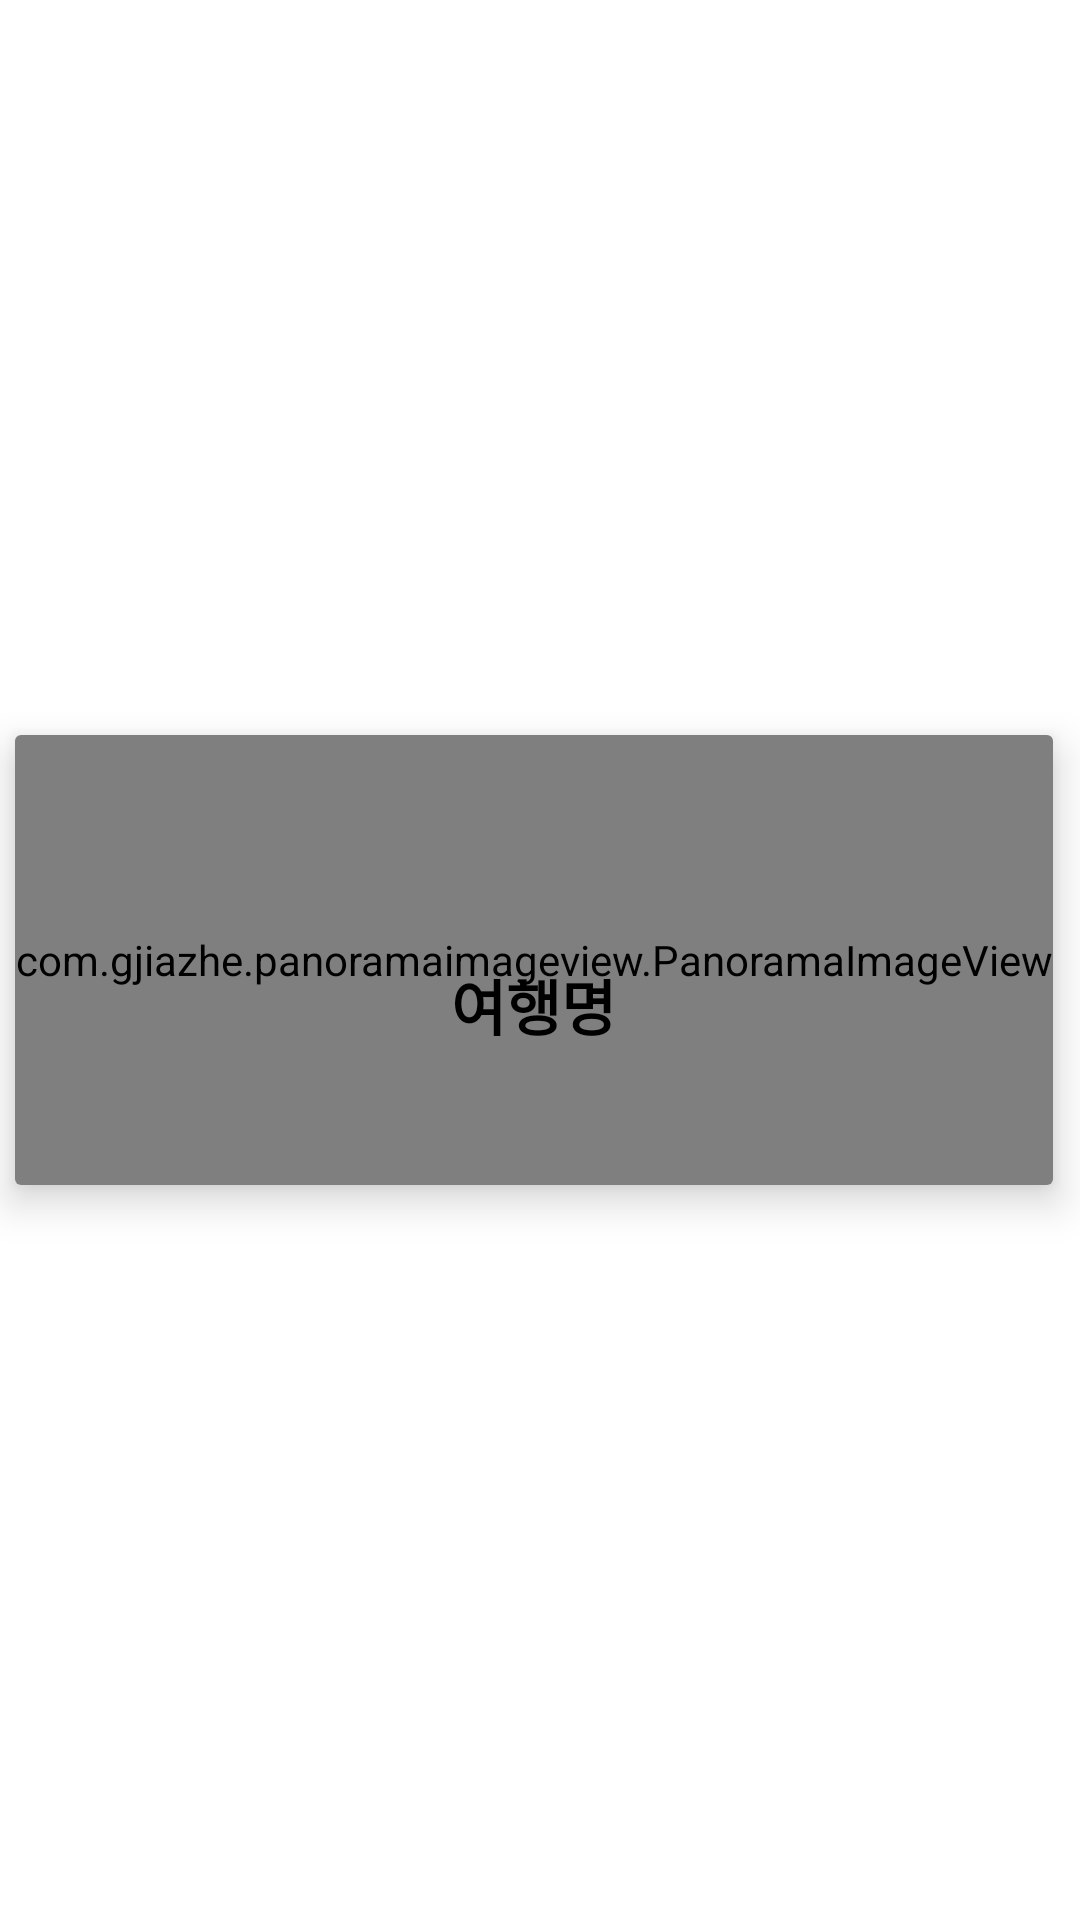

Write the Android layout XML for this screen, with the resource values it uses.
<!-- AndroidManifest.xml: application theme Theme.Travel -->
<!-- res/layout/userpath_item.xml -->
<?xml version="1.0" encoding="utf-8"?>
<LinearLayout xmlns:android="http://schemas.android.com/apk/res/android"
    android:layout_width="wrap_content"
    android:layout_height="wrap_content"
    xmlns:app="http://schemas.android.com/apk/res-auto">


    <androidx.cardview.widget.CardView
        android:layout_width="wrap_content"
        android:layout_height="wrap_content"
        app:cardElevation="8dp"
        android:layout_gravity="center"
        android:layout_marginVertical="5dp"
        android:layout_marginHorizontal="5dp">

        <com.gjiazhe.panoramaimageview.PanoramaImageView
            android:id="@+id/pathImg"
            android:layout_width="match_parent"
            android:layout_height="150dp"
            android:src="@drawable/whale"
            android:scaleType="centerInside"
            app:piv_enablePanoramaMode="true"
            app:piv_show_scrollbar="true"
            app:piv_invertScrollDirection="false" />

        <LinearLayout
            android:layout_width="match_parent"
            android:layout_height="wrap_content"
            android:layout_gravity="center|bottom"
            android:layout_marginBottom="20dp"
            android:orientation="vertical">

            <TextView
                android:id="@+id/pathTitle"
                android:layout_width="wrap_content"
                android:layout_height="wrap_content"
                android:layout_gravity="center_horizontal|center"
                android:gravity="center"
                android:text="여행명"
                android:layout_marginBottom="5dp"
                android:textColor="@color/black"
                android:textSize="20sp"
                android:textStyle="bold" />

            <TextView
                android:id="@+id/period"
                android:layout_width="wrap_content"
                android:layout_height="wrap_content"
                android:layout_gravity="center_horizontal|center"
                android:gravity="center"
                android:textColor="@color/black"
                android:textSize="15sp"
                android:textStyle="bold" />
        </LinearLayout>














    </androidx.cardview.widget.CardView>

</LinearLayout>
<!-- resources referenced by this layout -->
<resources>
  <color name="black">#FF000000</color>
  <!-- drawable whale2: gif bitmap (drawable-v24, 394936 bytes) -->
  <style name="Theme.Travel" parent="Theme.MaterialComponents.DayNight.NoActionBar">
          
          <item name="colorPrimary">@color/colorPrimary</item>
          <item name="colorPrimaryDark">@color/colorPrimaryDark</item>
          <item name="colorAccent">@color/colorAccent</item>
          <item name="colorPrimaryVariant">@color/purple_700</item>
          <item name="colorOnPrimary">@color/white</item>
          
          <item name="colorSecondary">@color/teal_200</item>
          <item name="colorSecondaryVariant">@color/teal_700</item>
          <item name="colorOnSecondary">@color/black</item>
  
          
          <item name="android:statusBarColor" tools:targetApi="l">?attr/colorPrimaryDark</item>
          
      </style>
  <color name="colorPrimary">#7498FF</color>
  <color name="colorPrimaryDark">#4AA6D5</color>
  <color name="colorAccent">#FFC107</color>
  <color name="purple_700">#FF3700B3</color>
  <color name="white">#FFFFFFFF</color>
  <color name="teal_200">#FF03DAC5</color>
  <color name="teal_700">#FF018786</color>
</resources>
